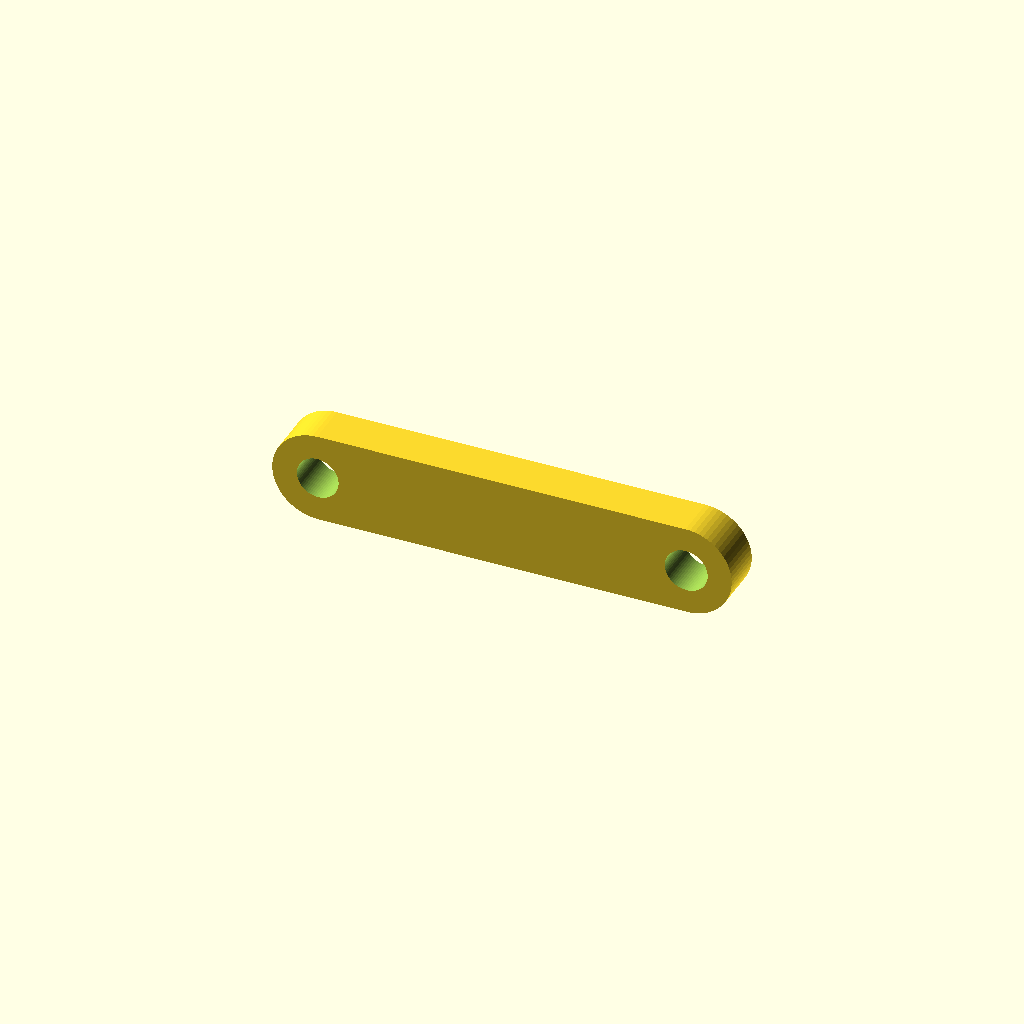
Cell 1: rendered with the file's own defaults.
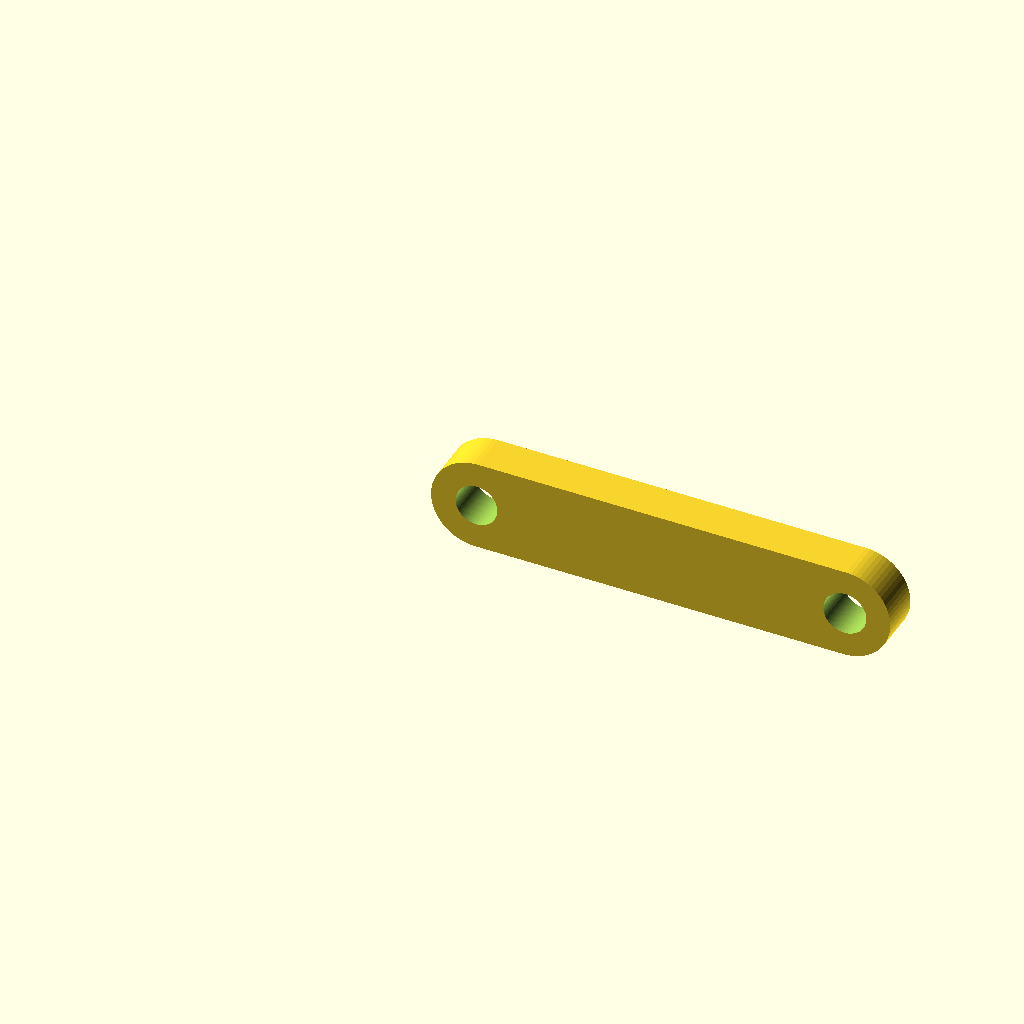
Cell 2 — al set to 368, the other parameters unchanged.
One fixed orthographic camera (rotation 55°, 0°, 25°; colour scheme Cornfield) for every cell.
The OpenSCAD source (projects/halloween-coffin/coffin_part2.scad):
// fit-check helper #2: a second positioned part of coffin_automaton (variable `which2`)
use <coffin_automaton.scad>
which2 = "conrod";   // lid | torso | conrod | crank | handle | pins
al = 184;
if (which2 == "lid") pos_lid(al);
else if (which2 == "torso") pos_torso(al);
else if (which2 == "conrod") pos_conrod(al);
else if (which2 == "crank") pos_crank(al);
else if (which2 == "handle") pos_handle(al);
else if (which2 == "pins") pos_pins(al);
else if (which2 == "shaft") pos_shaft(al);
else if (which2 == "arms") pos_arms(al);
else if (which2 == "legs") pos_legs();
Parameter table extracted from the source (name, type, default, range or options):
which2: string, default "conrod"
al: number, default 184
